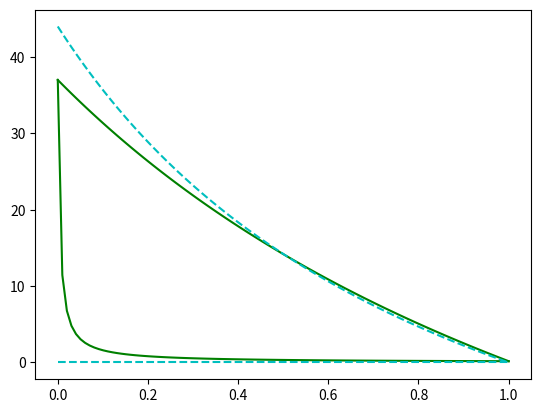

Write the Python code that produced this figure.
# -*- coding: utf-8 -*-
"""
Created on Tue Dec 11 15:56:53 2018

[redacted]

[redacted]
    function [ku,kl,gu,gl,por]=hash(k1,mu1,k2,mu2)
"""
import matplotlib.pyplot as plt
import numpy as np

def Hash(k1=37,mu1=44,k2=.1667,mu2=0,ro1=2.65,ro2=1.02):
    """
    Function computes velocities and elastic moduli for the Hashin-Shtrikman 
    upper and lower bound curves.
    Without input arguments, plots default elastic moduli bounds vs porosity
    # =========================================================================
    #                           INPUTS
    # =========================================================================
    Takes the following inputs:
        k1,mu1, k2,mu2:   Bulk and shear moduli of the two constituents
    # =========================================================================
    #                           OUTPUTS
    # =========================================================================
    Function returns a list of outputs:
        [KU,KL,GU,GL,POR,VPU,VPL,VSU,VSL,RHO]
        KU,KL, GU,GL:       Upper and lower bounds on bulk and shear moduli
        POR:                Volume fraction of material 2
        VPU,VPL, VSU,VSL:   Upper and lower bounds on velocities
        RHO:                Bulk density
    """
    por=np.linspace(0,1,100); por[0]=1e-7;
    
    # 1 for sandstones and 2 for water
    # k1 = 37; mu1 = 44; sandstones 
    # k2 = .1667; mu2 = 0; water
    ku=k2+(1.-por)*(k1-k2)*(k2+4.*mu1/3.)/(k2+4.*(mu1/3.)+por*(k1-k2));
    kl=k2+(1.-por)*(k1-k2)*(k2+4.*mu2/3.)/(k2+4.*(mu2/3.)+por*(k1-k2));
    fgu=mu1*(9.*k1+8.*mu1)/(6.*(k1+2.*mu1));
    fgl=mu2*(9.*k2+8.*mu2)/(6.*(k2+2.*mu2));
    gu=mu2+(mu1-mu2)*(1.-por)*(mu2+fgu)/(mu2+fgu+por*(mu1-mu2));
    gl=mu2+(mu1-mu2)*(1.-por)*(mu2+fgl)/(mu2+fgl+por*(mu1-mu2));
    
    #por=[0,por]; ku=[k1,ku]; kl=[k1,kl]; gu=[mu1,gu]; gl=[mu1,gu];
    plt.plot(por,ku,'-g',por,kl,'-g',por,gu,'--c',por,gl,'--c')
    outlist = [ku,kl,gu,gl,por]
    
    gl=mu1*(1.-por)/(1.+por*mu1);
    ro=(1.-por)*ro1+por*ro2;
    vpu=np.sqrt((ku+(4.*gu/3.))/ro); outlist.append(vpu)
    vpl=np.sqrt((kl+(4.*gl/3.))/ro); outlist.append(vpl)
    vsu=np.sqrt(gu/ro);              outlist.append(vsu)
    vsl=np.sqrt(gl/ro);              outlist.append(vsl); outlist.append(ro)
    
    return outlist
Hash()

## ============================================================================
##               Velocities
## ============================================================================
#outlist=Hash()

#por=outlist[4]; Vpu=outlist[5]; Vpl=outlist[6]; Vsu=outlist[7]; Vsl=outlist[8]; Rho=outlist[9]; 
#
#plt.plot(por,Vpu,'-b',por,Vpl,'-b',por,Vsu,'--r',por,Vsl,'--r')
#    
    
